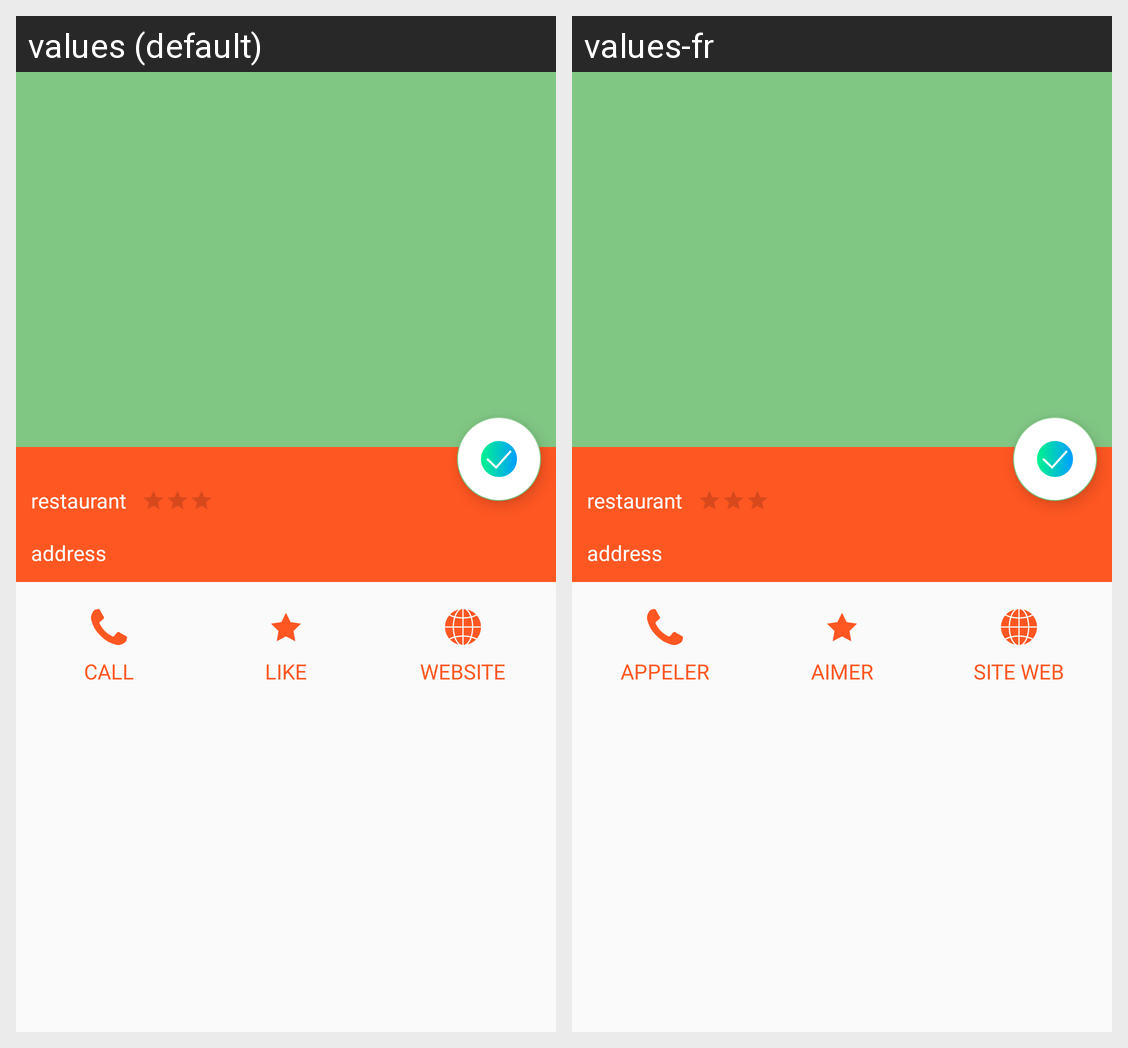

Locale-by-locale string values for the Android screen shown in this grid:
Android screen res/layout/activity_restaurant_details.xml rendered under 2 locales, left to right: values (default), values-fr. Device: Nexus 5 (rendered at 1080×1920; each locale shown at half size, 540×960, under a caption strip naming it); theme AppTheme.
Strings drawn on this screen, with the default value and each locale's value (text and hints the layout hard-codes, and strings that could not be matched under every locale, appear in the picture but are not listed):

call
  values: CALL
  values-fr: APPELER

like
  values: LIKE
  values-fr: AIMER

website
  values: WEBSITE
  values-fr: SITE WEB
